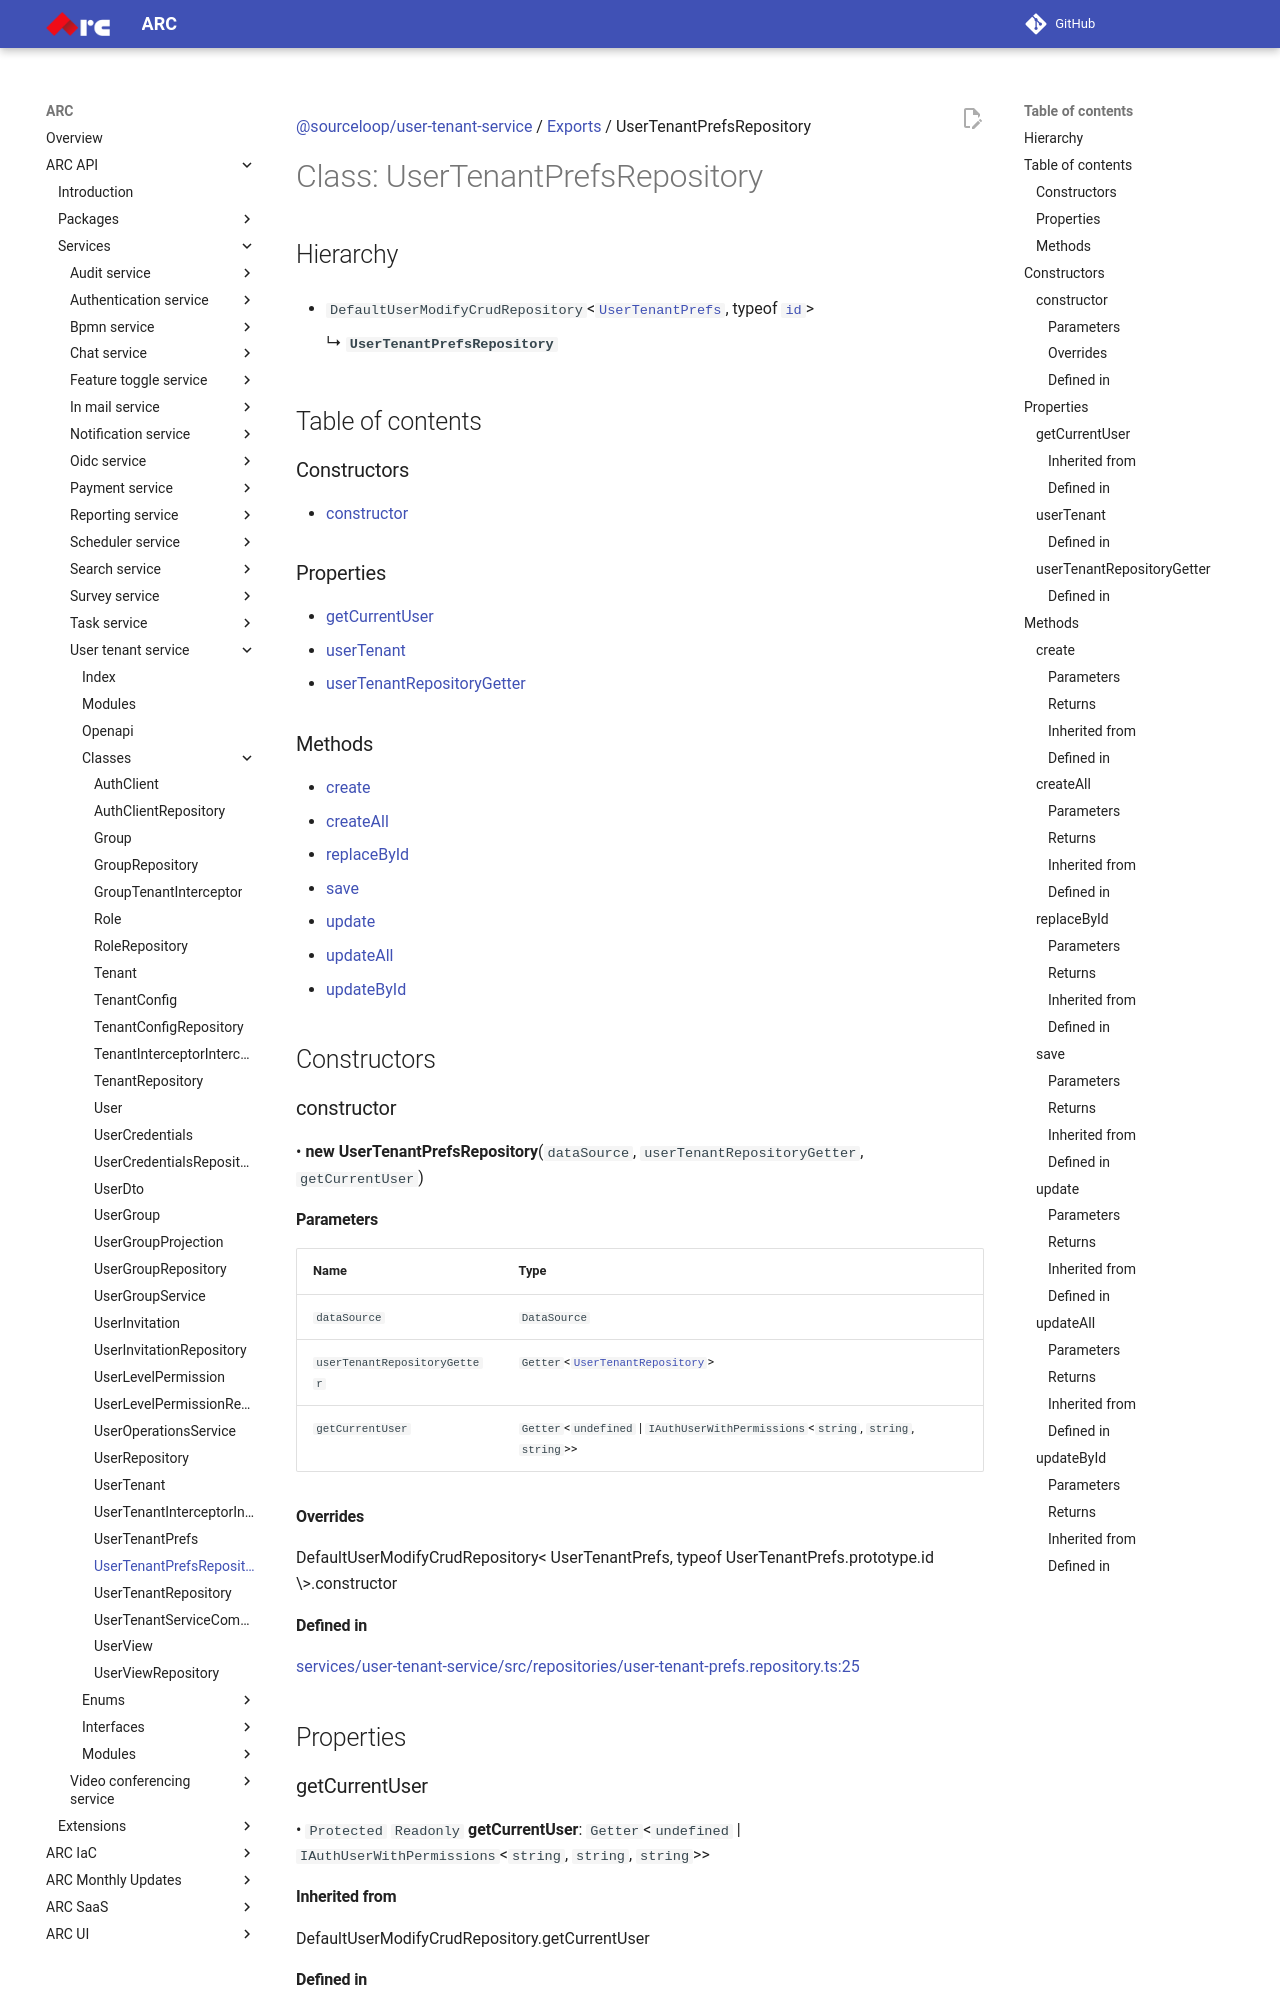

repository: sourcefuse/arc-docs · page: arc-api-docs/services/user-tenant-service/classes/UserTenantPrefsRepository/index.html · generator: mkdocs

[@sourceloop/user-tenant-service](../README.md) / [Exports](../modules.md) / UserTenantPrefsRepository

# Class: UserTenantPrefsRepository

## Hierarchy

- `DefaultUserModifyCrudRepository`<[`UserTenantPrefs`](UserTenantPrefs.md), typeof [`id`](UserTenantPrefs.md#id)\>

  ↳ **`UserTenantPrefsRepository`**

## Table of contents

### Constructors

- [constructor](UserTenantPrefsRepository.md#constructor)

### Properties

- [getCurrentUser](UserTenantPrefsRepository.md#getcurrentuser)
- [userTenant](UserTenantPrefsRepository.md#usertenant)
- [userTenantRepositoryGetter](UserTenantPrefsRepository.md#usertenantrepositorygetter)

### Methods

- [create](UserTenantPrefsRepository.md#create)
- [createAll](UserTenantPrefsRepository.md#createall)
- [replaceById](UserTenantPrefsRepository.md#replacebyid)
- [save](UserTenantPrefsRepository.md#save)
- [update](UserTenantPrefsRepository.md#update)
- [updateAll](UserTenantPrefsRepository.md#updateall)
- [updateById](UserTenantPrefsRepository.md#updatebyid)

## Constructors

### constructor

• **new UserTenantPrefsRepository**(`dataSource`, `userTenantRepositoryGetter`, `getCurrentUser`)

#### Parameters

| Name | Type |
| :------ | :------ |
| `dataSource` | `DataSource` |
| `userTenantRepositoryGetter` | `Getter`<[`UserTenantRepository`](UserTenantRepository.md)\> |
| `getCurrentUser` | `Getter`<`undefined` \| `IAuthUserWithPermissions`<`string`, `string`, `string`\>\> |

#### Overrides

DefaultUserModifyCrudRepository&lt;
  UserTenantPrefs,
  typeof UserTenantPrefs.prototype.id
\&gt;.constructor

#### Defined in

[services/user-tenant-service/src/repositories/user-tenant-prefs.repository.ts:25](https://github.com/sourcefuse/loopback4-microservice-catalog/blob/93a7f917/services/user-tenant-service/src/repositories/user-tenant-prefs.repository.ts#L25)

## Properties
